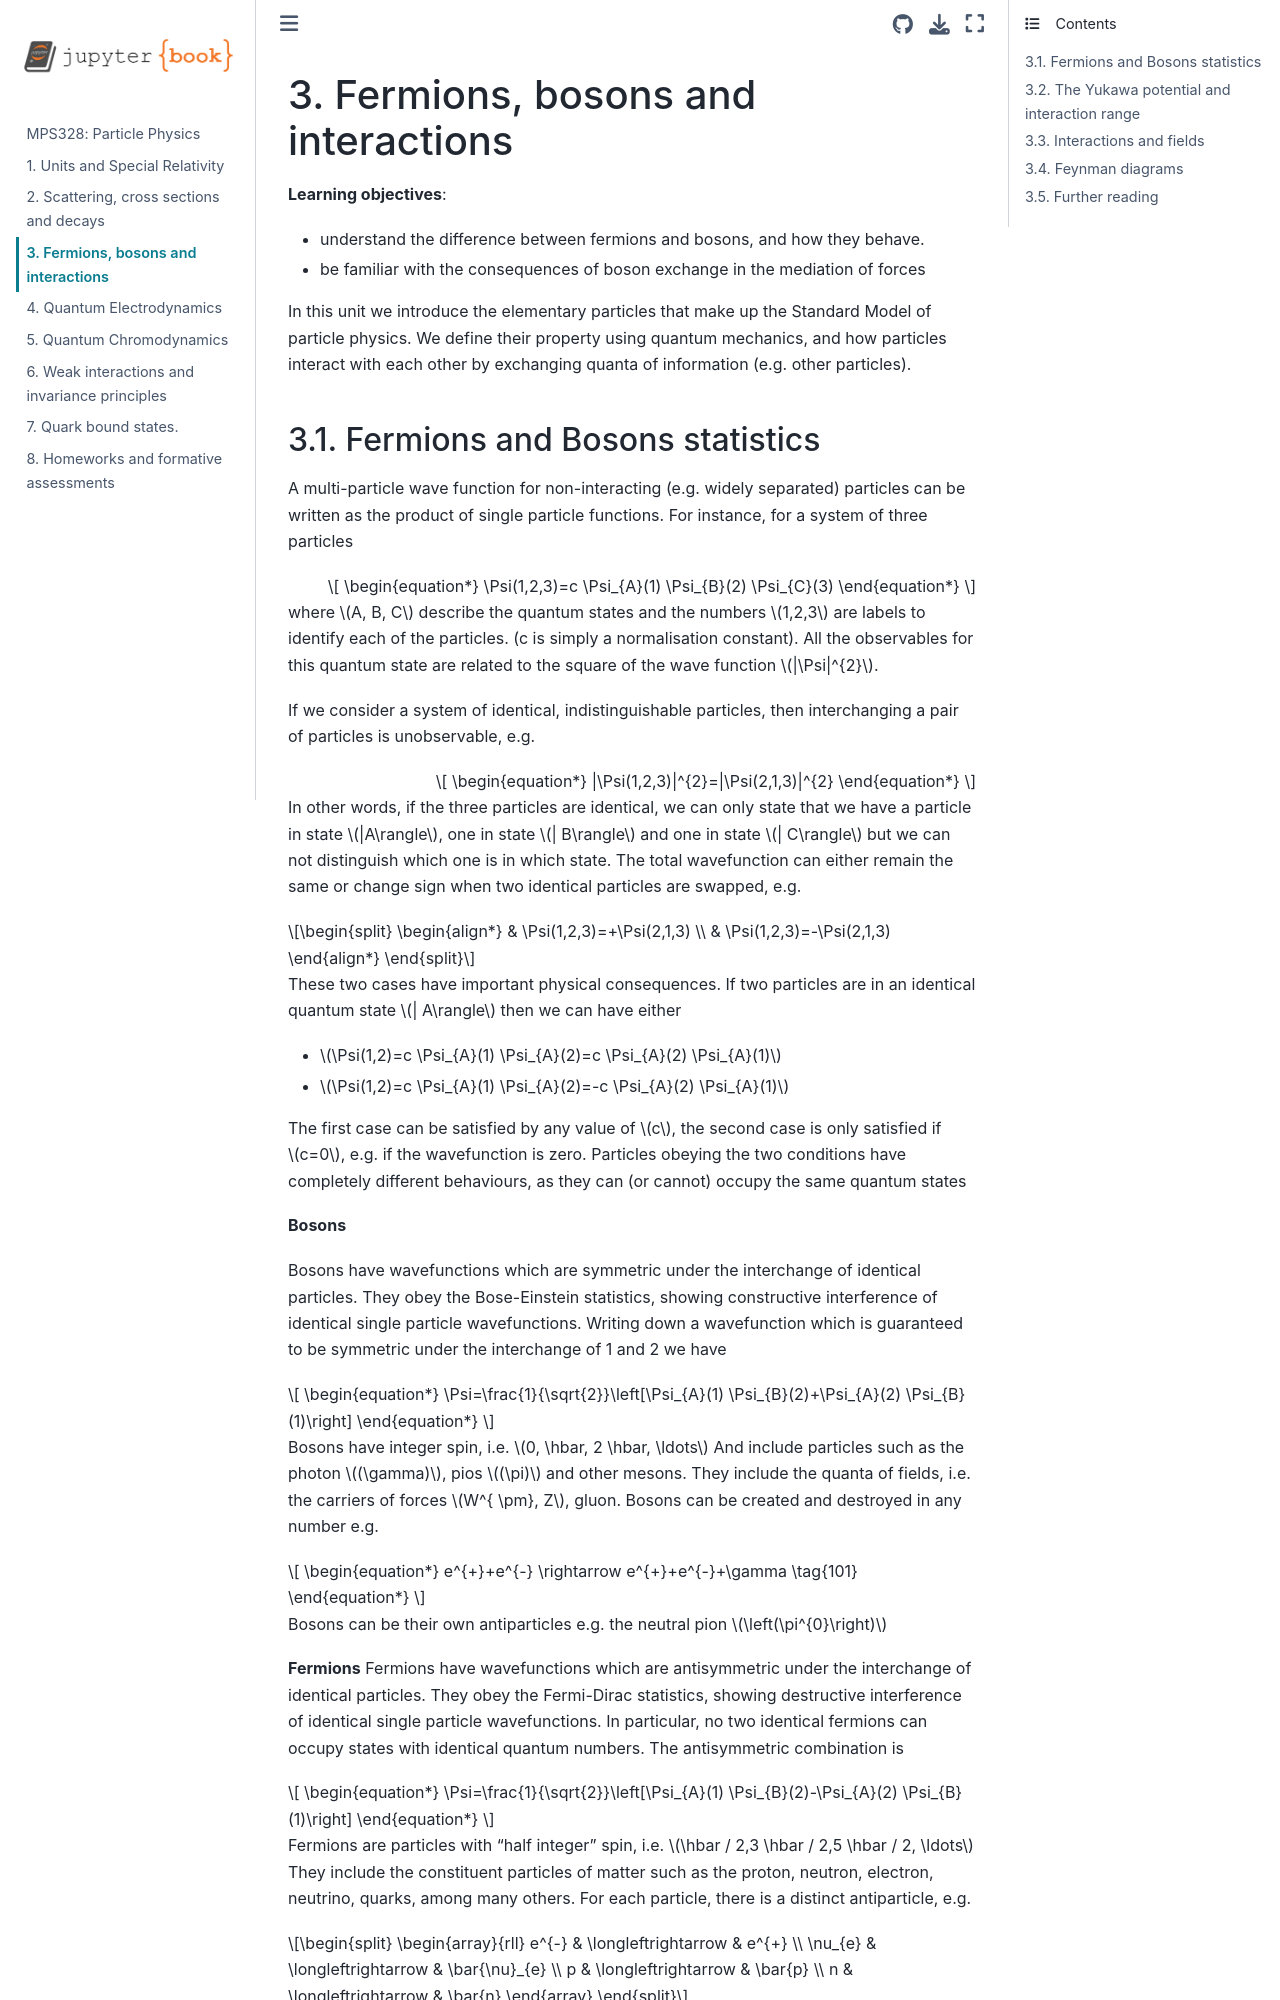

repository: davidecostanzo/PHY304 · page: PHY304_2023_Unit3.html · generator: jekyll

# 3 Fermions, bosons and interactions 

## Learning objectives:

- understand the difference between fermions and bosons, and how they behave.
- be familiar with the consequences of boson exchange in the mediation of forces

In this unit we introduce the elementary particles that make up the Standard Model of particle physics. We define their property using quantum mechanics, and how particles interact with each other by exchanging quanta of information (e.g. other particles).
